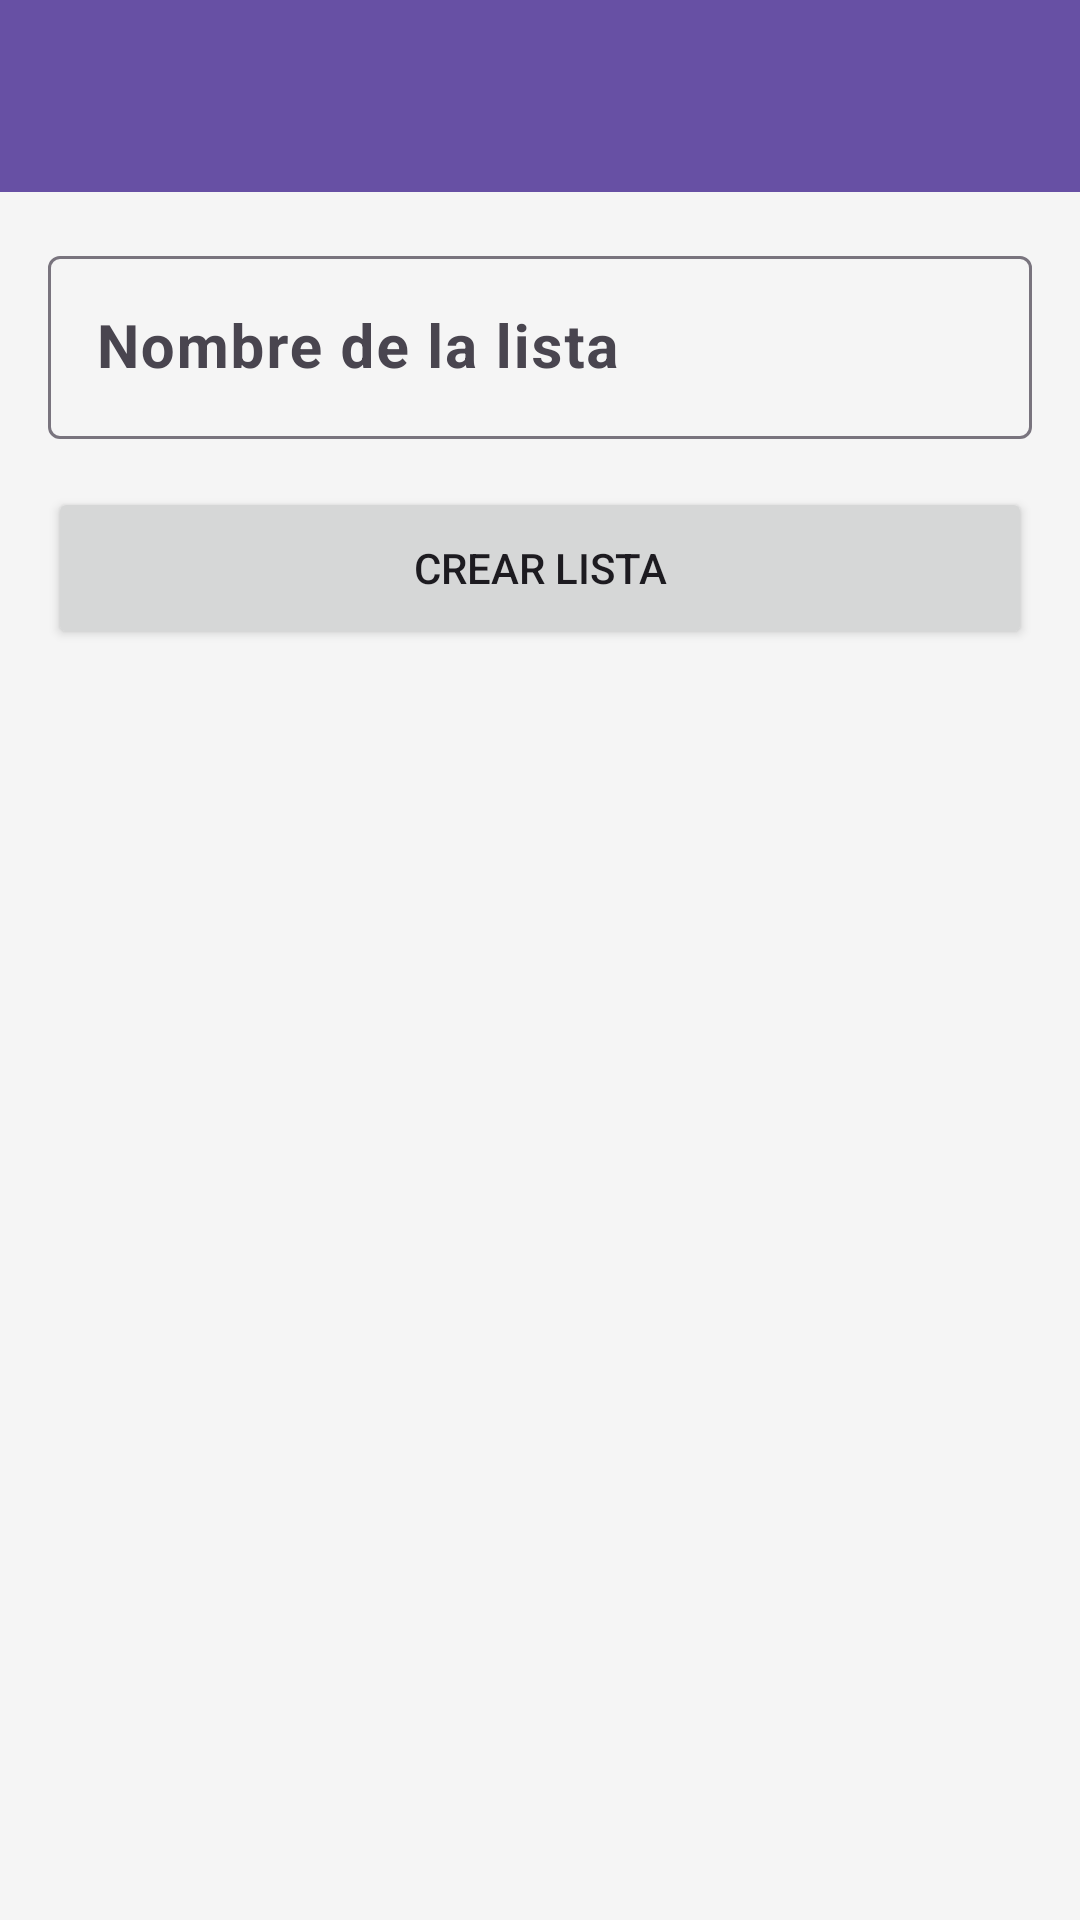

Layout XML and referenced resources for this Android screen:
<!-- AndroidManifest.xml: application theme Theme.VacasYMas -->
<!-- res/layout/activity_crear_lista_manual.xml -->
<?xml version="1.0" encoding="utf-8"?>
<LinearLayout xmlns:android="http://schemas.android.com/apk/res/android"
    xmlns:app="http://schemas.android.com/apk/res-auto"
    android:layout_width="match_parent"
    android:layout_height="match_parent"
    android:orientation="vertical"
    android:background="#F5F5F5">

    <com.google.android.material.appbar.MaterialToolbar
        android:id="@+id/toolbarCrearLista"
        android:layout_width="match_parent"
        android:layout_height="?attr/actionBarSize"
        android:background="#6750A4"
        android:title="Nueva lista"
        android:titleTextColor="@android:color/white"
        app:navigationIcon="@drawable/ic_arrow_back"
        app:navigationIconTint="@android:color/white" />

    <LinearLayout
        android:layout_width="match_parent"
        android:layout_height="wrap_content"
        android:orientation="vertical"
        android:padding="16dp">

        <com.google.android.material.textfield.TextInputLayout
            android:layout_width="match_parent"
            android:layout_height="wrap_content"
            android:hint="Nombre de la lista">

            <com.google.android.material.textfield.TextInputEditText
                android:id="@+id/etNombreLista"
                android:layout_width="match_parent"
                android:layout_height="wrap_content"
                android:textSize="20sp"
                android:textStyle="bold" />
        </com.google.android.material.textfield.TextInputLayout>

        <Button
            android:id="@+id/btnCrearLista"
            android:layout_width="match_parent"
            android:layout_height="54dp"
            android:layout_marginTop="16dp"
            android:text="Crear lista" />

    </LinearLayout>

</LinearLayout>
<!-- resources referenced by this layout -->
<resources>
  <style name="Theme.VacasYMas" parent="Base.Theme.VacasYMas" />
  <style name="Base.Theme.VacasYMas" parent="Theme.Material3.DayNight.NoActionBar">
          
          
      </style>
</resources>
